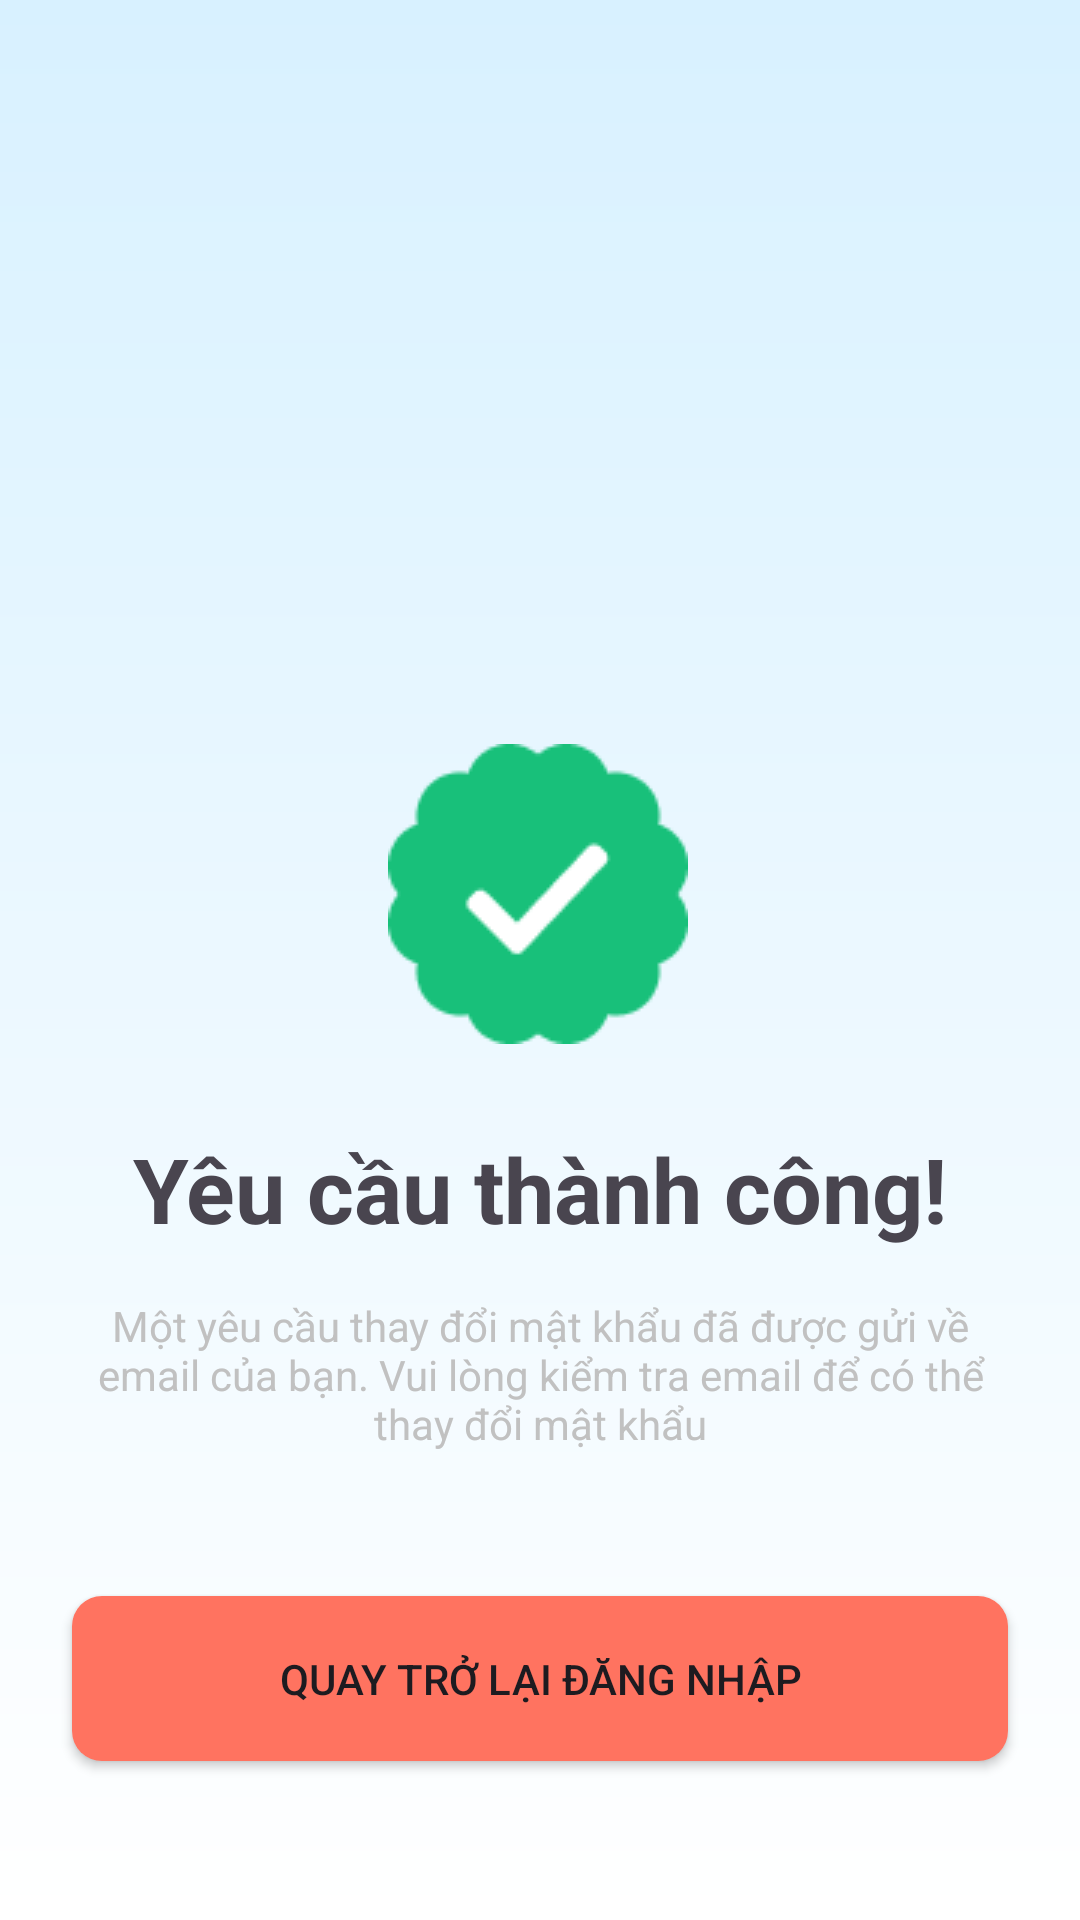

The Android layout XML behind this screen, and the referenced resources:
<!-- AndroidManifest.xml: application theme Theme.Capstone1 -->
<!-- res/layout/activity_password_changed.xml -->
<?xml version="1.0" encoding="utf-8"?>
<androidx.constraintlayout.widget.ConstraintLayout xmlns:android="http://schemas.android.com/apk/res/android"
    xmlns:app="http://schemas.android.com/apk/res-auto"
    xmlns:tools="http://schemas.android.com/tools"
    android:layout_width="match_parent"
    android:layout_height="match_parent"
    android:background="@drawable/color_background"
    android:orientation="vertical"
    tools:context=".Account.Login">

    <TextView
        android:id="@+id/textView3"
        android:layout_width="match_parent"
        android:layout_height="wrap_content"
        android:layout_marginHorizontal="@dimen/margin_large"
        android:layout_marginTop="16dp"
        android:gravity="center"
        android:text="Một yêu cầu thay đổi mật khẩu đã được gửi về email của bạn. Vui lòng kiểm tra email để có thể thay đổi mật khẩu"
        android:textColor="@color/gray"
        app:layout_constraintEnd_toEndOf="parent"
        app:layout_constraintStart_toStartOf="parent"
        app:layout_constraintTop_toBottomOf="@+id/textView" />

    <TextView
        android:id="@+id/textView"
        android:layout_width="match_parent"
        android:layout_height="wrap_content"
        android:layout_marginHorizontal="@dimen/margin_large"
        android:layout_marginTop="28dp"
        android:gravity="center"
        android:text="Yêu cầu thành công!"
        android:textSize="30dp"
        android:textStyle="bold"
        app:layout_constraintEnd_toEndOf="parent"
        app:layout_constraintStart_toStartOf="parent"
        app:layout_constraintTop_toBottomOf="@+id/imageView3" />

    <Button
        android:id="@+id/btn_back01"
        android:layout_width="match_parent"
        android:layout_height="55dp"
        android:layout_marginHorizontal="@dimen/margin_large"
        android:layout_marginTop="48dp"

        android:background="@drawable/rounded_orange_button"
        android:text="Quay trở lại Đăng nhập"
        app:backgroundTint="@null"
        app:layout_constraintBottom_toBottomOf="parent"
        app:layout_constraintEnd_toEndOf="parent"
        app:layout_constraintHorizontal_bias="0.666"
        app:layout_constraintStart_toStartOf="parent"
        app:layout_constraintTop_toBottomOf="@+id/textView3"
        app:layout_constraintVertical_bias="0.0" />

    <ImageView
        android:id="@+id/imageView3"
        android:layout_width="wrap_content"
        android:layout_height="wrap_content"
        android:layout_marginTop="248dp"
        app:layout_constraintEnd_toEndOf="parent"
        app:layout_constraintHorizontal_bias="0.498"
        app:layout_constraintStart_toStartOf="parent"
        app:layout_constraintTop_toTopOf="parent"
        app:srcCompat="@drawable/success" />

</androidx.constraintlayout.widget.ConstraintLayout>
<!-- resources referenced by this layout -->
<resources>
  <color name="gray">#C1C1C1</color>
  <dimen name="margin_large">24dp</dimen>
  <!-- drawable color_background (drawable) -->
  <shape xmlns:android="http://schemas.android.com/apk/res/android">
      <gradient
          android:startColor="#D8F1FF"
          android:endColor="#FFFFFF"
          android:angle="270"
          android:type="linear"/>
  </shape>
  <!-- drawable rounded_orange_button (drawable) -->
  <?xml version="1.0" encoding="utf-8"?>
  <shape xmlns:android="http://schemas.android.com/apk/res/android">
      <solid android:color="@color/orange" /> 
      <corners android:radius="10dp" /> 
  </shape>
  <!-- drawable success: png bitmap (drawable, 2121 bytes) -->
  <style name="Theme.Capstone1" parent="Base.Theme.Capstone1" />
  <color name="orange">#FF7360</color>
  <style name="Base.Theme.Capstone1" parent="Theme.Material3.DayNight.NoActionBar">
          
          
          <item name="android:statusBarColor">@color/orange</item>
      </style>
</resources>
